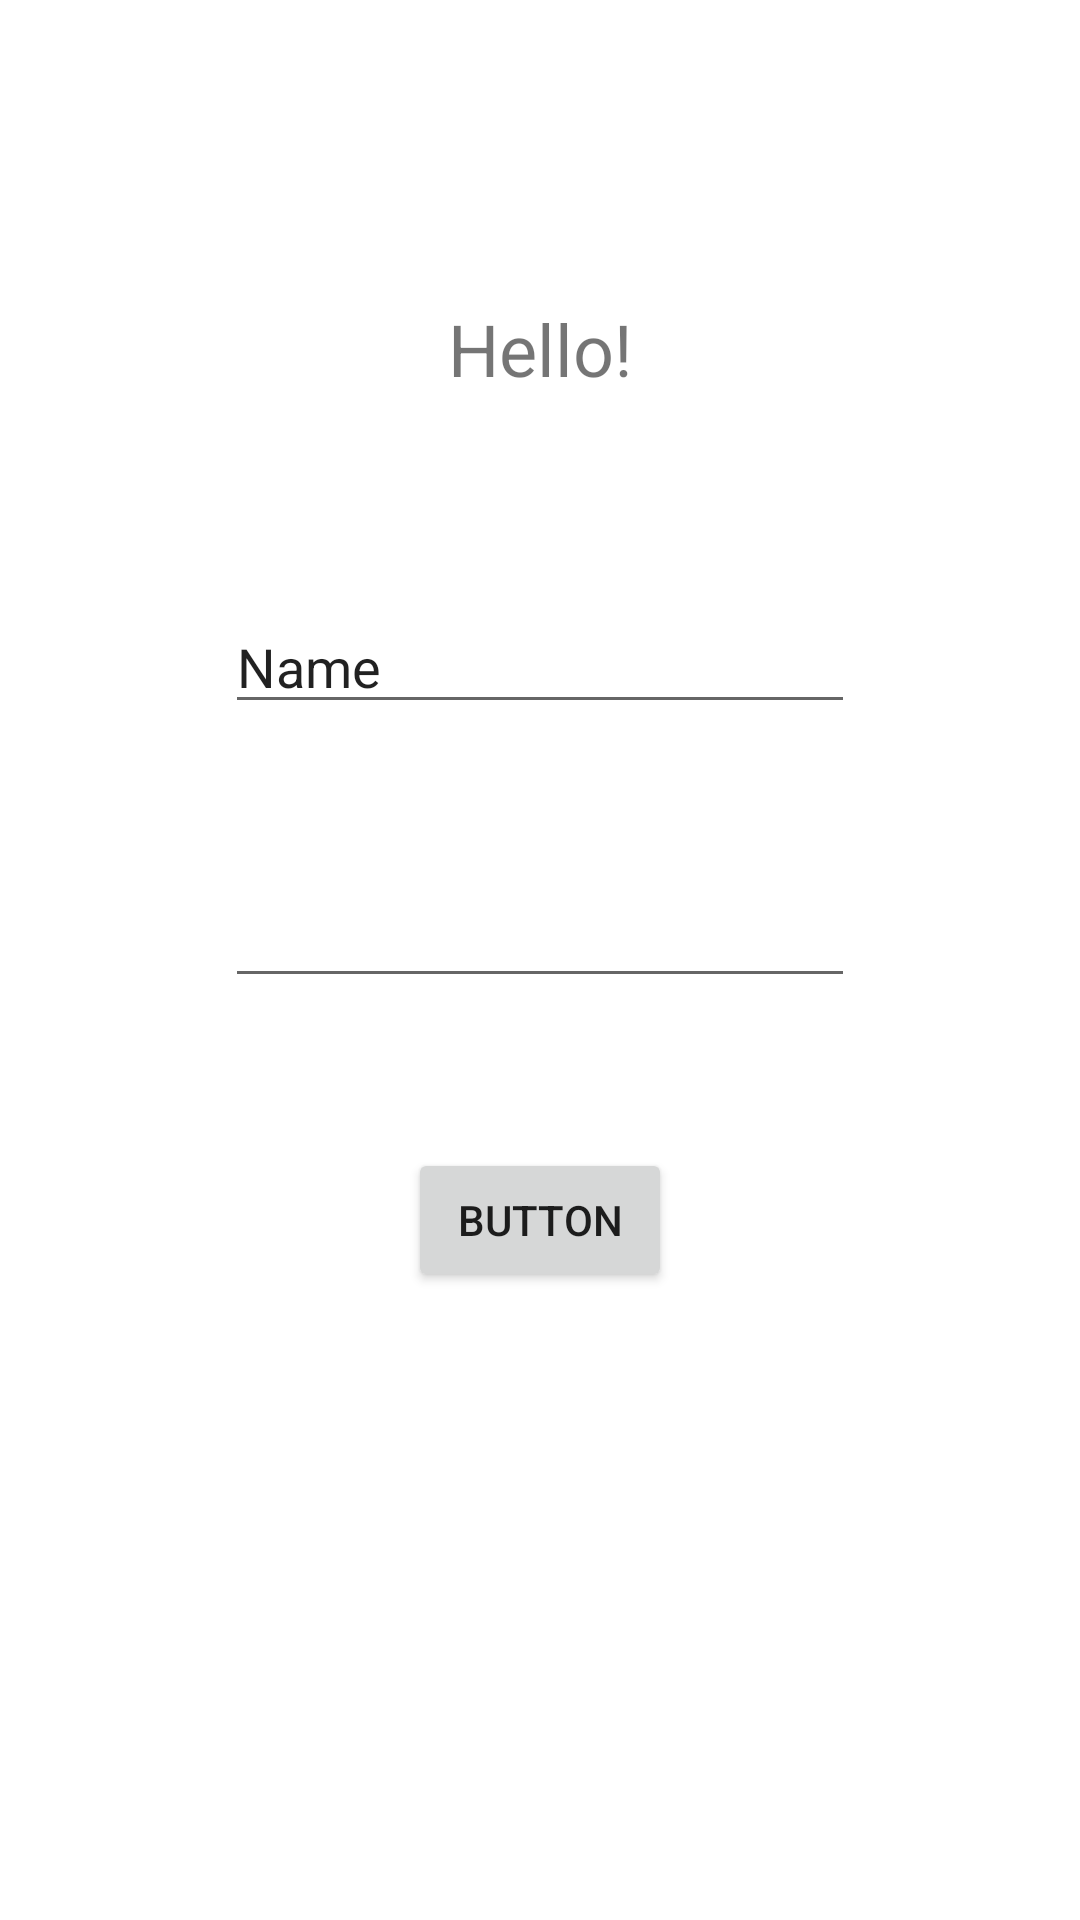

This screen was rendered from an Android layout file. Write that file and the resources it references.
<!-- AndroidManifest.xml: application theme Theme.PracticaMinimo2 -->
<!-- res/layout/activity_login.xml -->
<?xml version="1.0" encoding="utf-8"?>
<androidx.constraintlayout.widget.ConstraintLayout xmlns:android="http://schemas.android.com/apk/res/android"
    xmlns:app="http://schemas.android.com/apk/res-auto"
    xmlns:tools="http://schemas.android.com/tools"
    android:layout_width="match_parent"
    android:layout_height="match_parent"
    tools:context=".LoginActivity">

    <Button
        android:id="@+id/button"
        android:layout_width="wrap_content"
        android:layout_height="wrap_content"
        android:layout_marginTop="50dp"
        android:onClick="onLoginClick"
        android:text="Button"
        app:layout_constraintEnd_toEndOf="parent"
        app:layout_constraintStart_toStartOf="parent"
        app:layout_constraintTop_toBottomOf="@+id/editTextTextPassword" />

    <EditText
        android:id="@+id/editTextTextPersonName"
        android:layout_width="wrap_content"
        android:layout_height="wrap_content"
        android:layout_marginTop="200dp"
        android:ems="10"
        android:inputType="textPersonName"
        android:text="Name"
        app:layout_constraintEnd_toEndOf="parent"
        app:layout_constraintStart_toStartOf="parent"
        app:layout_constraintTop_toTopOf="parent" />

    <EditText
        android:id="@+id/editTextTextPassword"
        android:layout_width="wrap_content"
        android:layout_height="wrap_content"
        android:layout_marginTop="50dp"
        android:ems="10"
        android:inputType="textPassword"
        app:layout_constraintEnd_toEndOf="parent"
        app:layout_constraintStart_toStartOf="parent"
        app:layout_constraintTop_toBottomOf="@+id/editTextTextPersonName" />

    <TextView
        android:id="@+id/textView"
        android:layout_width="wrap_content"
        android:layout_height="wrap_content"
        android:layout_marginTop="100dp"
        android:text="Hello!"
        android:textSize="24sp"
        app:layout_constraintEnd_toEndOf="parent"
        app:layout_constraintStart_toStartOf="parent"
        app:layout_constraintTop_toTopOf="parent" />
</androidx.constraintlayout.widget.ConstraintLayout>
<!-- resources referenced by this layout -->
<resources>
  <style name="Theme.PracticaMinimo2" parent="Theme.MaterialComponents.DayNight.DarkActionBar">
          
          <item name="colorPrimary">@color/purple_500</item>
          <item name="colorPrimaryVariant">@color/purple_700</item>
          <item name="colorOnPrimary">@color/white</item>
          
          <item name="colorSecondary">@color/teal_200</item>
          <item name="colorSecondaryVariant">@color/teal_700</item>
          <item name="colorOnSecondary">@color/black</item>
          
          <item name="android:statusBarColor" tools:targetApi="l">?attr/colorPrimaryVariant</item>
          
      </style>
  <!-- not gathered from this repository: default colours our renderer supplied (Android Studio template values) -->
  <color name="purple_500">#FF6200EE</color>
  <color name="purple_700">#FF3700B3</color>
  <color name="teal_200">#FF03DAC5</color>
  <color name="teal_700">#FF018786</color>
  <color name="black">#FF000000</color>
  <color name="white">#FFFFFFFF</color>
</resources>
